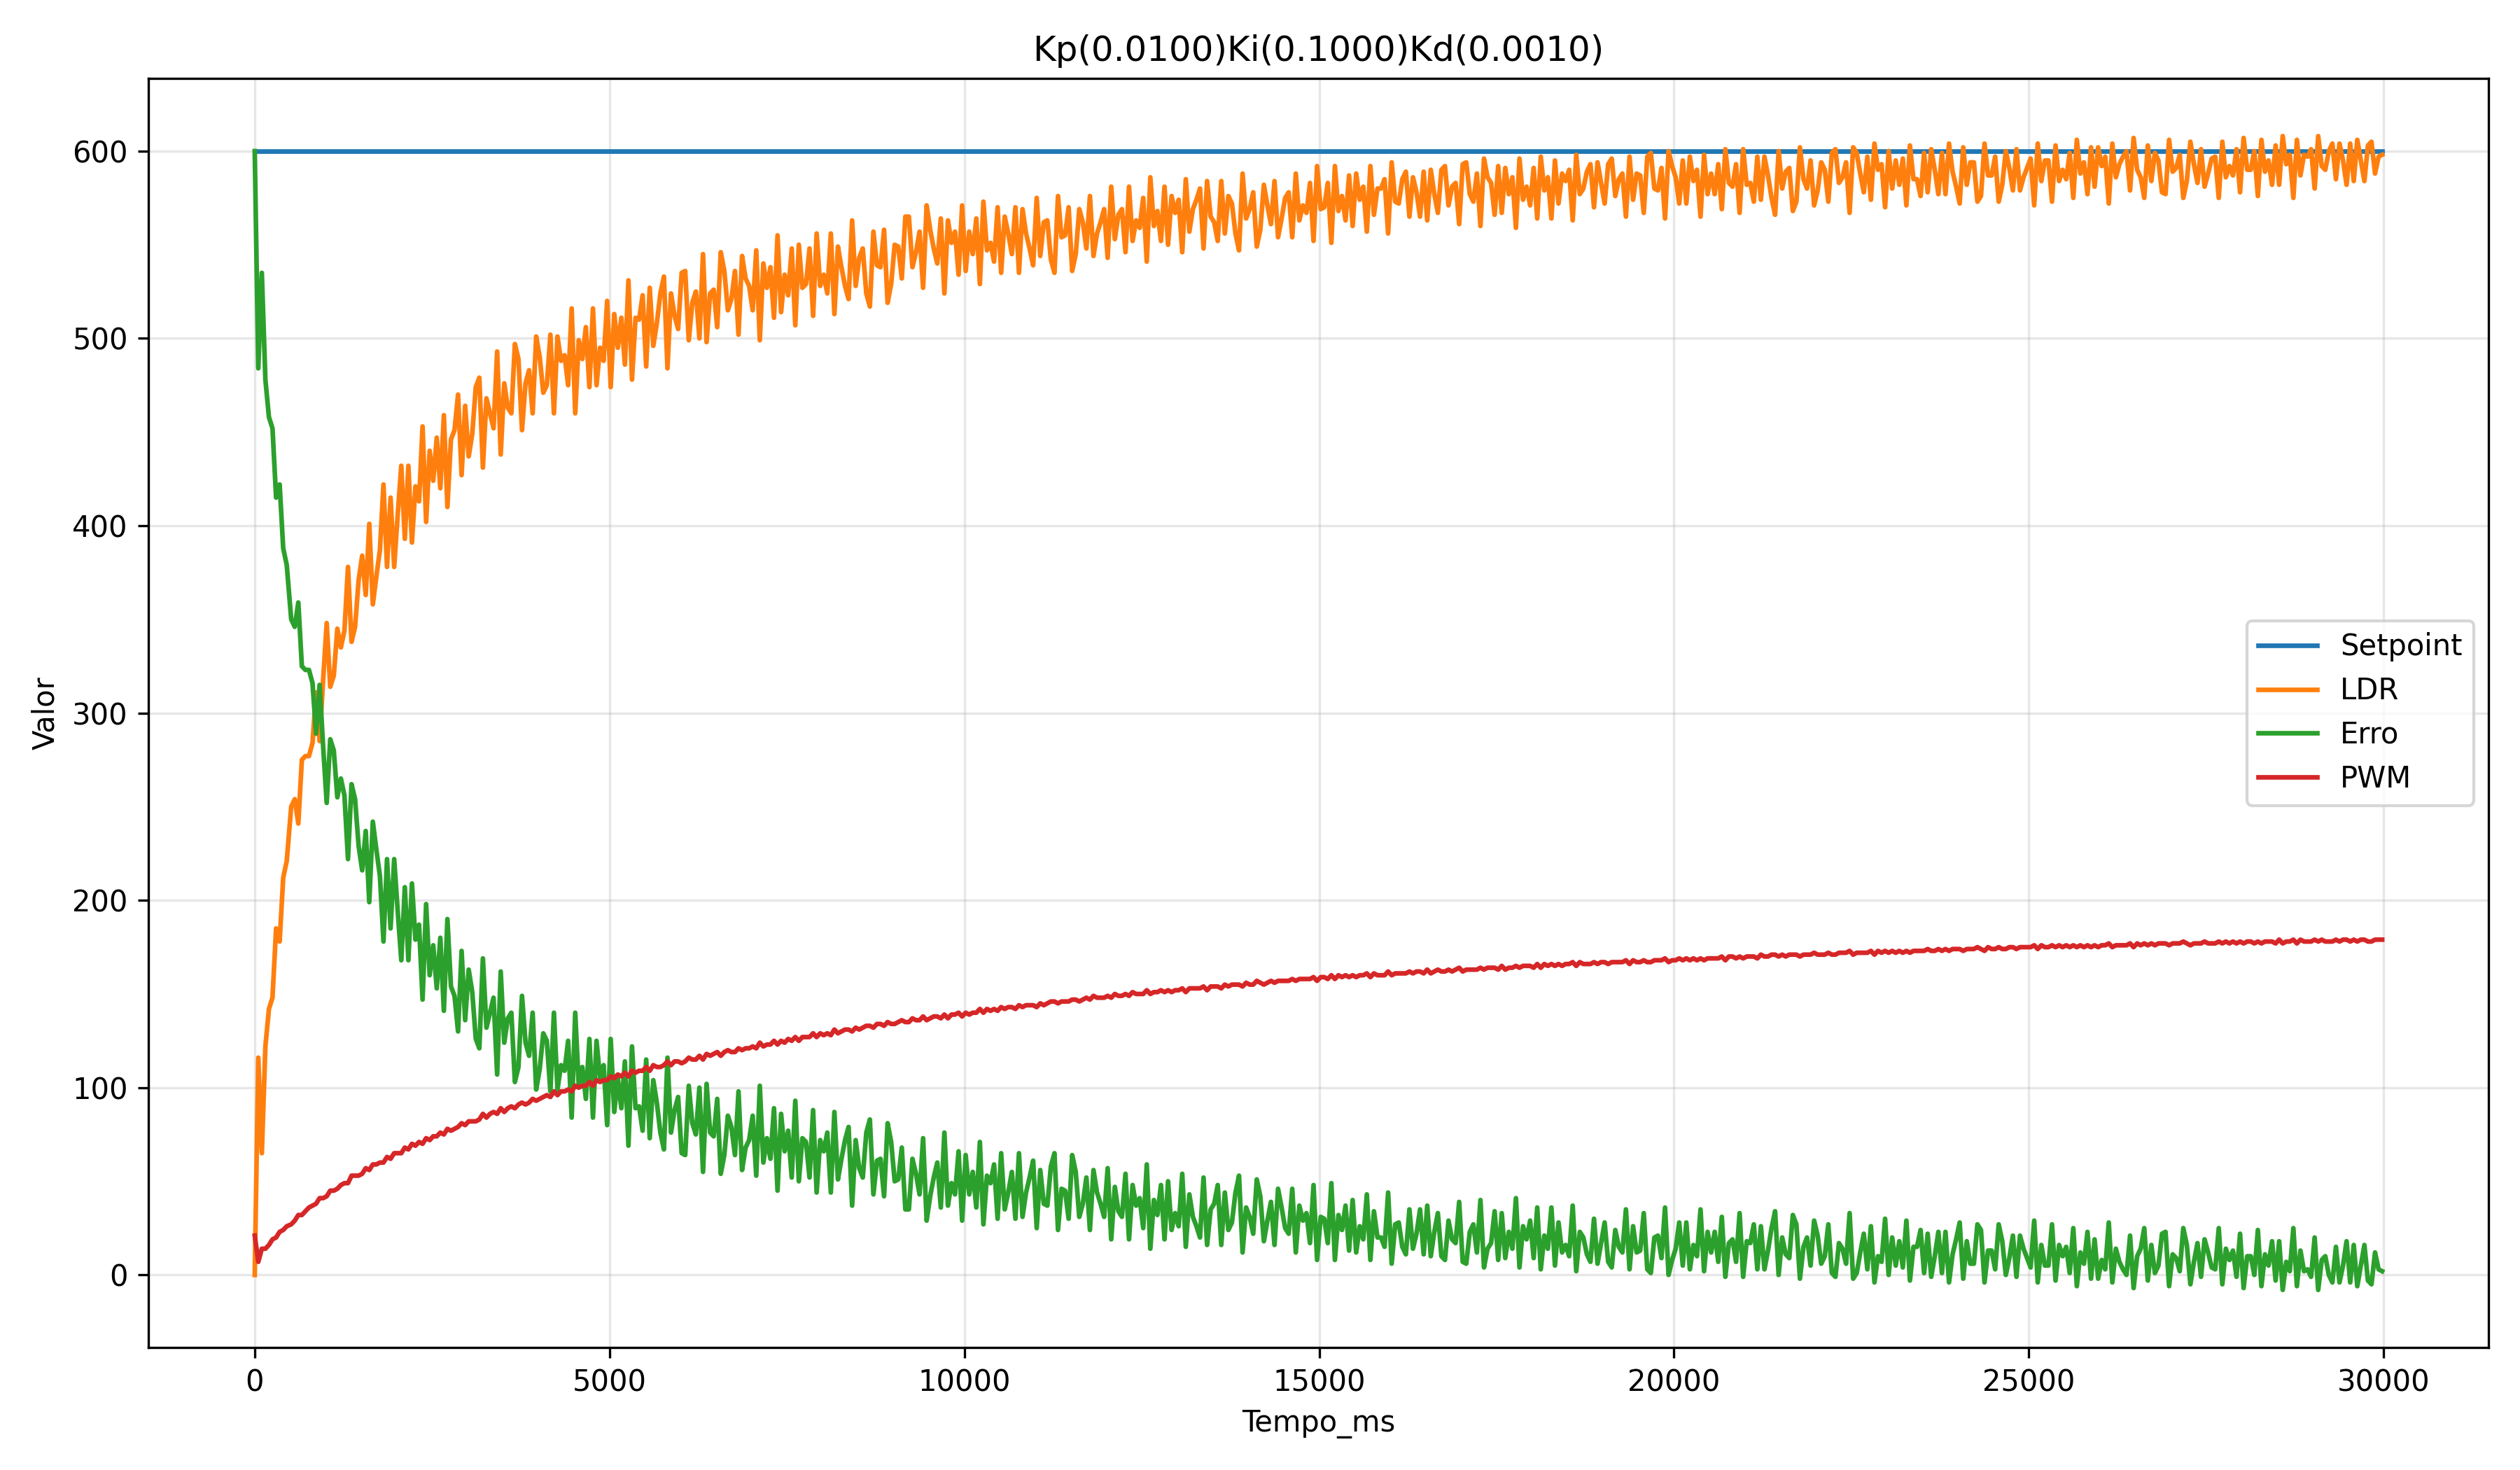

Data behind this chart, as committed beside it:
Tempo_ms, Setpoint, LDR, Erro, PWM
0, 600, 0.00, 600, 21
50, 600, 116, 484, 7
100, 600, 65.00, 535, 14
150, 600, 122, 478, 14
200, 600, 142, 458, 16
250, 600, 148, 452, 19
301, 600, 185, 415, 20
351, 600, 178, 422, 23
401, 600, 212, 388, 24
451, 600, 221, 379, 26
514, 600, 250, 350, 27
564, 600, 254, 346, 29
614, 600, 241, 359, 32
664, 600, 275, 325, 32
714, 600, 277, 323, 34
764, 600, 277, 323, 36
814, 600, 284, 316, 37
864, 600, 311, 289, 38
914, 600, 285, 315, 41
964, 600, 318, 282, 41
1014, 600, 348, 252, 42
1064, 600, 314, 286, 45
1114, 600, 320, 280, 45
1164, 600, 345, 255, 46
1214, 600, 335, 265, 48
1264, 600, 344, 256, 49
1314, 600, 378, 222, 49
1364, 600, 338, 262, 53
1414, 600, 346, 254, 53
1464, 600, 371, 229, 53
1514, 600, 384, 216, 54
1564, 600, 363, 237, 57
1614, 600, 401, 199, 56
1664, 600, 358, 242, 59
1714, 600, 373, 227, 59
1764, 600, 387, 213, 60
1814, 600, 422, 178, 60
1864, 600, 378, 222, 63
1914, 600, 415, 185, 62
1965, 600, 378, 222, 65
2015, 600, 406, 194, 65
2065, 600, 432, 168, 65
2115, 600, 393, 207, 68
2165, 600, 432, 168, 67
2215, 600, 391, 209, 70
2265, 600, 421, 179, 69
2315, 600, 413, 187, 71
2365, 600, 453, 147, 70
2415, 600, 402, 198, 73
2465, 600, 440, 160, 72
2515, 600, 424, 176, 74
2565, 600, 447, 153, 74
2615, 600, 420, 180, 76
2665, 600, 459, 141, 75
2715, 600, 410, 190, 78
2765, 600, 446, 154, 77
2815, 600, 451, 149, 78
2865, 600, 470, 130, 79
2915, 600, 427, 173, 81
2965, 600, 464, 136, 80
... 540 more rows
